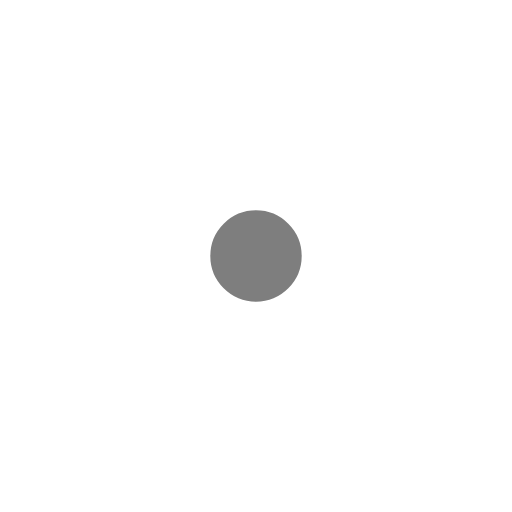
t = 0.00 s
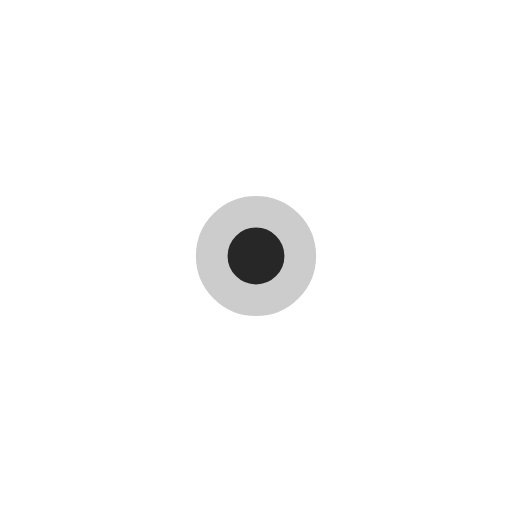
t = 1.19 s
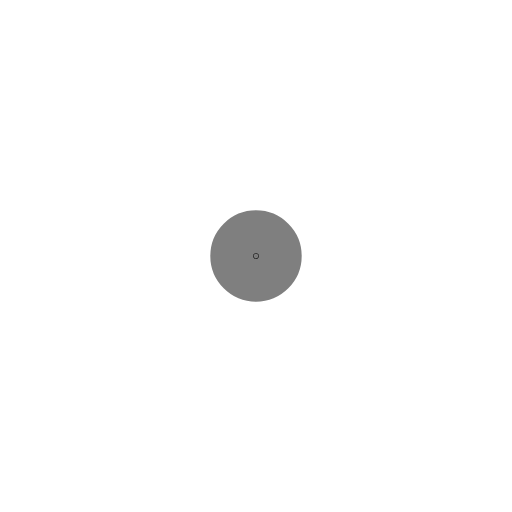
t = 2.38 s
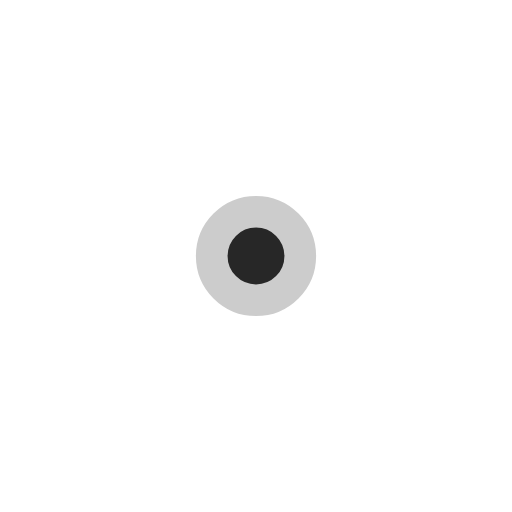
t = 3.57 s

The animated SVG that drew these frames (rendered in a browser with its animation timeline set to each time). Animation: 4 SMIL elements (animate=4); one cycle of 4.76 s, repeats indefinitely.

<?xml version="1.0" encoding="utf-8"?>
<svg xmlns="http://www.w3.org/2000/svg" xmlns:xlink="http://www.w3.org/1999/xlink"
  style="margin: auto; background: none; display: block; shape-rendering: auto;" width="191px" height="191px"
  viewBox="0 0 100 100" preserveAspectRatio="xMidYMid">
  <circle cx="50" cy="50" r="7.58435"  stroke="#000000" stroke-width="1">
    <animate attributeName="r" repeatCount="indefinite" dur="4.761904761904762s" values="0;13" keyTimes="0;1"
      keySplines="0 0.2 0.8 1" calcMode="spline" begin="-2.380952380952381s"></animate>
    <animate attributeName="opacity" repeatCount="indefinite" dur="4.761904761904762s" values="1;0" keyTimes="0;1"
      keySplines="0.2 0 0.8 1" calcMode="spline" begin="-2.380952380952381s"></animate>
  </circle>
  <circle cx="50" cy="50" r="12.7663"  stroke="#000000" stroke-width="1">
    <animate attributeName="r" repeatCount="indefinite" dur="4.761904761904762s" values="0;13" keyTimes="0;1"
      keySplines="0 0.2 0.8 1" calcMode="spline"></animate>
    <animate attributeName="opacity" repeatCount="indefinite" dur="4.761904761904762s" values="1;0" keyTimes="0;1"
      keySplines="0.2 0 0.8 1" calcMode="spline"></animate>
  </circle>
  <!-- [ldio] generated by https://loading.io/ -->
</svg>
